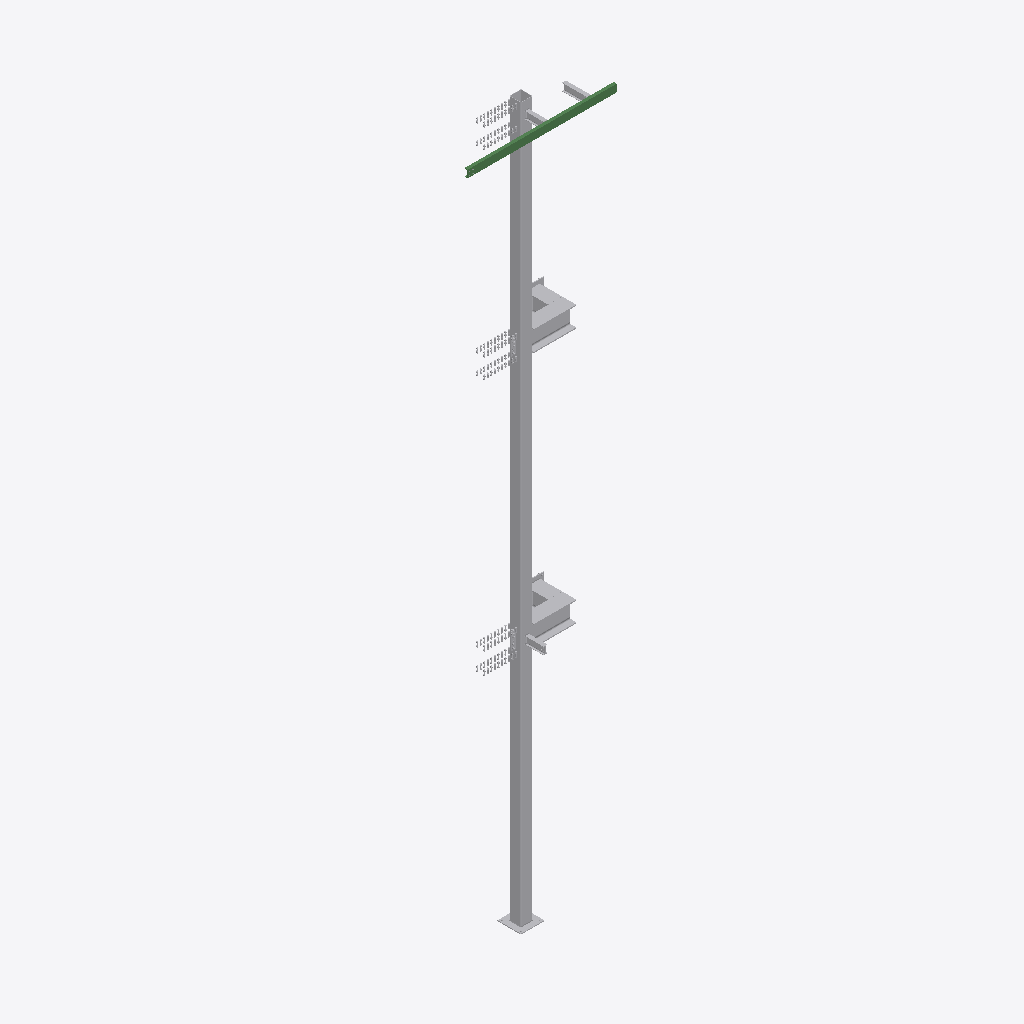
Isometric view of an IFC building model (IFC-SPF (STEP), schema IFC2X3, length unit millimetre), seen from the south-west, elements coloured by IFC class (only those large enough to see are counted): 19 other elements (light grey), 1 beam (green).
Extent 3.2 m × 1.3 m × 15.3 m (x, y, z). Storeys (1): Undefined at 0.00 m. Elements (52): 21 IfcFastener, 15 IfcDiscreteAccessory, 15 IfcMechanicalFastener, 1 IfcBeam.

HEADER;
FILE_DESCRIPTION(('ViewDefinition[AISC_Steel_Detailing]','Option [BaseQuantities:Off]','Option [GridExport:On]','Option [Assemblies:On]','Option [Bolts:On]','Option [Rebars:On]','Option [PourObjects:Off]','Option [Welds:On]','Option [SurfaceTreatments:On]','Option [LocationBy:0]','Option [ViewColors:Off]','Option [SectionedSpine:Off]','[2 more]'),'2;1');
FILE_NAME('col05.ifc','2026-04-08T11:35:00',('PC\\gcorrea'),('Structural Designer'),'IFC Database version: Work','Tekla Structures 2020 Service Pack 5, IFC Export','');
FILE_SCHEMA(('IFC2X3'));
ENDSEC;
DATA;
#37=IFCPROJECT('2G7ZFDNE16yBDU14FA92Me',#5,'Proyecto',$,$,$,$,(#11),#36);
#39=IFCSITE('2xvEzEinjBTea80yOTcujY',#5,'Obra',$,$,#38,$,$,.ELEMENT.,$,$,$,$,$);
#41=IFCBUILDING('1bcYPceHfDxffkyznoj6iS',#5,'Undefined',$,$,#40,$,$,.ELEMENT.,$,$,$);
#43=IFCBUILDINGSTOREY('29hdEUCErFze9E_VIAceOd',#5,'Undefined',$,$,#42,$,$,.ELEMENT.,0.0);
#3047=IFCDISCRETEACCESSORY('2EnOX7vxzDAukbGWta3NE_',#44,'Support section',$,$,#3035,#3046,'c/5');
#2579=IFCBEAM('0vzkgSJlT5m8Z1aXUvFSun',#44,'main piece','UPN160','UPN160',#2567,#2578,'b/844');
#2949=IFCDISCRETEACCESSORY('1x$erbCVv7M9FW_PBwBIfx',#44,'Support section',$,$,#2946,#2948,'b/841');
#2940=IFCDISCRETEACCESSORY('3GuQKUQVv9TeeWB9dUlzn8',#44,'Support section',$,$,#2934,#2939,'b/841');
#1939=IFCDISCRETEACCESSORY('3Bi03j3KL8JxPsJ0KJ$sOW',#44,'Support section',$,$,#1920,#1938,'b/134');
#2980=IFCDISCRETEACCESSORY('1FhZzl16v8TwO64XIh9oLw',#44,'Support section',$,$,#2966,#2979,'b/134');
#2914=IFCDISCRETEACCESSORY('3tx$N4vtv358m4jZwEEWLB',#44,'Support section',$,$,#2909,#2913,'1007');
#2469=IFCDISCRETEACCESSORY('3Zjzummw1EQ8UpYKd5rHId',#44,'Support section',$,$,#2457,#2468,'b/162');
#818=IFCMECHANICALFASTENER('1YTrCsMJX4WAbR12QM7gNh',#44,'Bolt assembly',$,$,#767,#817,'ID62775336-5938-4480-a95b-0426961ea5eb',20.0,95.0);
#2050=IFCMECHANICALFASTENER('1UDCfgNib11PmNRcT6DeG6',#1078,'Bolt assembly',$,$,#2046,#2049,'ID5e34ca6a-5ec9-4105-9c17-6e6746368406',20.0,95.0);
#2115=IFCMECHANICALFASTENER('27MZT91OP7BO$kL0mxus4P',#1078,'Bolt assembly',$,$,#2060,#2114,'ID875a3749-0586-472d-8fee-540c3be36119',20.0,95.0);
#2145=IFCMECHANICALFASTENER('0OnP2Ykxz5vQSCXYtOkNCZ',#1078,'Bolt assembly',$,$,#2141,#2144,'ID18c590a2-bbbf-45e5-a70c-862dd8b97323',20.0,95.0);
#2958=IFCDISCRETEACCESSORY('3oRM_t8xb3k9kdtADycuK4',#44,'Support section',$,$,#2952,#2957,'b/146');
#748=IFCMECHANICALFASTENER('0oCU6l2WPFeeKikIEnXt42',#44,'Bolt assembly',$,$,#633,#747,'ID3231e1af-0a06-4fa2-852c-b923b1877102',20.0,70.0);
#2040=IFCMECHANICALFASTENER('0axUMiSvL2P9P4XarGlG6t',#1078,'Bolt assembly',$,$,#2036,#2039,'ID24ede5ac-7395-4264-9644-864d50bd01b7',20.0,70.0);
#2502=IFCDISCRETEACCESSORY('0K9nqEyInFLPjC0YI6QuZN',#44,'Support section',$,$,#2489,#2501,'b/146');
#1884=IFCDISCRETEACCESSORY('14aihn5UL4EAvoz62lUZi9',#44,'Support section',$,$,#1877,#1883,'1375');
#2133=IFCDISCRETEACCESSORY('3NYZbBtVX9WAsl0LsroQIF',#44,'Support section',$,$,#2130,#2132,'1375');
#2772=IFCDISCRETEACCESSORY('1d7mDg6tP85wPIbkA7oTJv',#44,'Support section',$,$,#2769,#2771,'1126');
#2723=IFCDISCRETEACCESSORY('0mtQV96Wz2RAj0cPEH4qSL',#44,'Support section',$,$,#2716,#2722,'1126');
ENDSEC;
